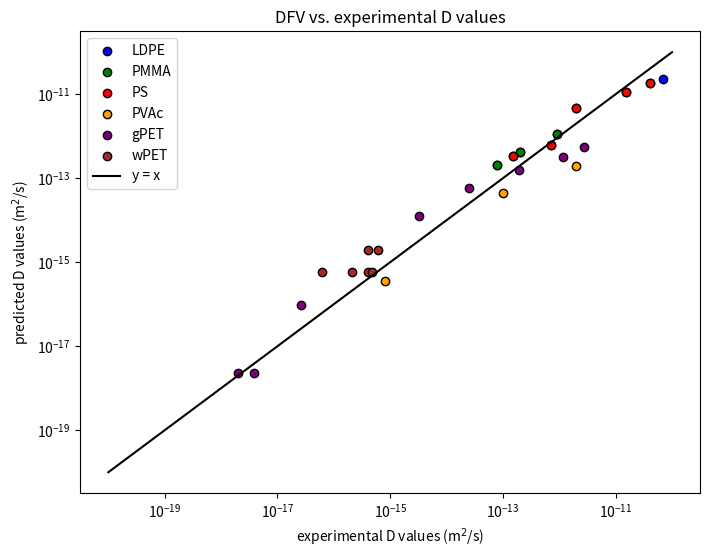

Write the Python code that produced this figure.
import numpy as np
import matplotlib.pyplot as plt

# This script shows the prediction of diffusivities of toluene using hole Free-Volume theory
# at different temperatures in different polymers (LDPE, PMMA, PS, PVAc, PET).
# gPET corresponds to dry PET (unplasticized) and wPET corresponds to plasticized PET.
#
# Data have been extracted from the script figure8_revSep2019_2025.m used to generate
# Figure 9 for the reference mentioned below.
#
# REFERENCE
# Zhu Y., Welle, F. and Vitrac O. A blob model to parameterize polymer hole free volumes and solute diffusion",
# *Soft Matter* **2019**, 15(42), 8912-8932. DOI: https://doi.org/10.1039/C9SM01556F
#
# ABSTRACT
# Solute diffusion in solid polymers has tremendous applications in packaging,
# reservoir, and biomedical technologies but remains poorly understood. Diffusion
# of non-entangled linear solutes with chemically identical patterns (blobs) deviates
# dramatically in polymers in the solid-state (αlin > 1, Macromolecules 2013, 46, 874)
# from their behaviors in the molten state (αlin = 1, Macromolecules, 2007, 40, 3970).
# This work uses the scale invariance of the diffusivities, D, of linear probes
# D(N·M_blob + M_anchor,T,Tg) = N^(-αlin(T,Tg)) * D(M_blob + M_anchor,T,Tg) comprising
# N identical blobs of mass M_blob and possibly one different terminal pattern (anchor of
# mass M_anchor) to evaluate the amounts of hole-free volume in seven polymers (aliphatic,
# semi-aromatic and aromatic) over a broad range of temperatures (−70 K ≤ T − Tg ≤ 160 K).
# The new parameterization of the concept of hole-free volumes opens the application of
# the free-volume theory (FVT) developed by Vrentas and Duda to practically any polymer,
# regardless of the availability of free-volume parameters. The quality of the estimations
# was tested with various probes including n-alkanes, 1-alcohols, n-alkyl acetates, and
# n-alkylbenzene. The effects of enthalpic and entropic effects of the blobs and the anchor
# were analyzed and quantified. Blind validation of the reformulated FVT was tested
# successfully by predicting from first principles the diffusivities of water and toluene
# in amorphous polyethylene terephthalate from 4 °C to 180 °C and in various other polymers.
# The new blob model would open the rational design of additives with controlled diffusivities
# in thermoplastics.

# Constants
R = 8.31
T0K = 273.15  # K

# Polymer data (Tg in K) stored in a dictionary.
data = {
    'LDPE': {'Tg': 148.15, 'D0': 1.87e-08, 'xi': 0.615,  'ref': 3, 'Ka': 144, 'Kb': 40, 'E': 0, 'r': 0.5},
    'PMMA': {'Tg': 381.15, 'D0': 1.87e-08, 'xi': 0.56,   'ref': 2, 'Ka': 252, 'Kb': 65, 'E': 0, 'r': 0.5},
    'PS':   {'Tg': 373.15, 'D0': 4.8e-08,  'xi': 0.584,  'ref': 2, 'Ka': 144, 'Kb': 40, 'E': 0, 'r': 0.5},
    'PVAc': {'Tg': 305.15, 'D0': 1.87e-08, 'xi': 0.86,   'ref': 4, 'Ka': 142, 'Kb': 40, 'E': 0, 'r': 0.5},
    'gPET': {'Tg': 349.15, 'D0': 1.0205e-08, 'xi': 0.6761, 'ref': 5, 'Ka': 252, 'Kb': 65, 'E': 0, 'r': 0.6153},
    'wPET': {'Tg': 316.15, 'D0': 1.02046e-08, 'xi': 0.6761, 'ref': 5, 'Ka': 252, 'Kb': 65, 'E': 0, 'r': 0.277734},
}

# References list (for documentation)
references = [
    'Vrentas and Vrentas, 1994',
    'Zielinski and Duda, 1992',
    'Lutzow et al., 1999',
    'Hong, 1995',
    # toluene in PET
    'Welle,2008',
    'Pennarun et al., 2004',
    'Welle,2013',
    'our work (permeation)',
    'our work (sorption)',
]

# Main function that computes the predicted diffusivity DscalingPlike
def DscalingPlike(T, polymer):
    """
    Compute the predicted diffusivity using the scaling law.

    Parameters:
        T : float
            Temperature in Kelvin.
        polymer : str
            Polymer name (must be one of the keys in the data dictionary).

    Returns:
        float: Predicted diffusivity.
    """
    # Helper function to lookup a property value from the data dictionary.
    def lookup(P, prop):
        return data[P][prop]

    # Define alpha for T >= Tg.
    def alpha(T, Tg, Ka, Kb):
        return 1 + Ka / (T - Tg + Kb)

    # Define alphag for T < Tg.
    def alphag(T, Tg, Ka, Kb, r):
        return 1 + Ka / (r * (T - Tg) + Kb)

    deltaT = 2  # (K) sharpness of the transition at Tg

    # Heaviside-like function using tanh.
    def H(T_val, Tg_val):
        return 0.5 * (1 + np.tanh(4 / deltaT * (T_val - Tg_val)))

    # Composite alpha function that smoothly transitions between alpha and alphag.
    def alphaT(T, Tg, Ka, Kb, r):
        # Note: H(lookup(polymer, 'Tg'), T) computes H(Tg,T) and H(T, lookup(polymer, 'Tg')) computes H(T,Tg)
        return H(lookup(polymer, 'Tg'), T) * alphag(T, Tg, Ka, Kb, r) + H(T, lookup(polymer, 'Tg')) * alpha(T, Tg, Ka, Kb)

    betalin = 1
    # Function to compute Plike (see publication, Plike holds polymer effects)
    def Plike(T, polymer):
        Tg = lookup(polymer, 'Tg')
        Ka = lookup(polymer, 'Ka')
        Kb = lookup(polymer, 'Kb')
        r = lookup(polymer, 'r')
        return (alphaT(T, Tg, Ka, Kb, r) + betalin) / 0.24

    # Compute the predicted diffusivity.
    D0 = lookup(polymer, 'D0')
    E = lookup(polymer, 'E')
    xi = lookup(polymer, 'xi')

    return D0 * np.exp(-E / (R * T)) * np.exp(-xi * Plike(T, polymer))


# Test data (similar to a DataFrame) stored as a list of dictionaries.
test_data = [
    {'polymer': 'PS',    'T': 451.15, 'Dexp': 4e-11},
    {'polymer': 'PS',    'T': 433.15, 'Dexp': 1.5e-11},
    {'polymer': 'PS',    'T': 413.15, 'Dexp': 2e-12},
    {'polymer': 'PS',    'T': 383.15, 'Dexp': 1.5e-13},
    {'polymer': 'PMMA',  'T': 433.15, 'Dexp': 9e-13},
    {'polymer': 'PMMA',  'T': 413.15, 'Dexp': 2e-13},
    {'polymer': 'PMMA',  'T': 403.15, 'Dexp': 8e-14},
    {'polymer': 'LDPE',  'T': 343.15, 'Dexp': 7e-11},
    {'polymer': 'PVAc',  'T': 383.15, 'Dexp': 2e-12},
    {'polymer': 'PVAc',  'T': 353.15, 'Dexp': 1e-13},
    {'polymer': 'PVAc',  'T': 313.15, 'Dexp': 8e-16},
    {'polymer': 'PS',    'T': 388.15, 'Dexp': 7.2e-13},
    {'polymer': 'PS',    'T': 451.15, 'Dexp': 4e-11},
    {'polymer': 'PS',    'T': 433.15, 'Dexp': 1.5e-11},
    {'polymer': 'PS',    'T': 413.15, 'Dexp': 2e-12},
    {'polymer': 'PS',    'T': 383.15, 'Dexp': 1.5e-13},
    {'polymer': 'PS',    'T': 388.15, 'Dexp': 7.2e-13},
    {'polymer': 'PMMA',  'T': 433.15, 'Dexp': 9e-13},
    {'polymer': 'PMMA',  'T': 413.15, 'Dexp': 2e-13},
    {'polymer': 'PMMA',  'T': 403.15, 'Dexp': 8e-14},
    {'polymer': 'wPET',  'T': 313.15, 'Dexp': 4.1e-16},
    {'polymer': 'gPET',  'T': 313.15, 'Dexp': 2e-18},
    {'polymer': 'gPET',  'T': 313.15, 'Dexp': 3.8e-18},
    {'polymer': 'gPET',  'T': 333.15, 'Dexp': 2.6e-17},
    {'polymer': 'wPET',  'T': 313.15, 'Dexp': 6.3e-17},
    {'polymer': 'wPET',  'T': 313.15, 'Dexp': 2.1e-16},
    {'polymer': 'wPET',  'T': 313.15, 'Dexp': 4.8e-16},
    {'polymer': 'wPET',  'T': 323.15, 'Dexp': 4.1e-16},
    {'polymer': 'wPET',  'T': 323.15, 'Dexp': 6.1e-16},
    {'polymer': 'gPET',  'T': 373.15, 'Dexp': 3.26e-15},
    {'polymer': 'gPET',  'T': 453.15, 'Dexp': 2.78e-12},
    {'polymer': 'gPET',  'T': 434.15, 'Dexp': 1.17e-12},
    {'polymer': 'gPET',  'T': 414.15, 'Dexp': 1.9e-13},
    {'polymer': 'gPET',  'T': 394.15, 'Dexp': 2.47e-14},
]

# Compute predicted diffusivity for each test data point.
for entry in test_data:
    entry['Dpred'] = DscalingPlike(entry['T'], entry['polymer'])

# Plot experimental vs predicted D values.
plt.figure(figsize=(8, 6))

# Define a color map for polymers.
colors = {
    'LDPE': 'blue',
    'PMMA': 'green',
    'PS': 'red',
    'PVAc': 'orange',
    'gPET': 'purple',
    'wPET': 'brown'
}

# Plot points for each polymer with its own color.
for polymer in colors.keys():
    x = [entry['Dexp'] for entry in test_data if entry['polymer'] == polymer]
    y = [entry['Dpred'] for entry in test_data if entry['polymer'] == polymer]
    if x:  # Only plot if there are data points.
        plt.scatter(x, y, label=polymer, color=colors[polymer], edgecolors='k')

# Plot the reference line y = x.
x_vals = np.logspace(-20, -10, 100)
plt.plot(x_vals, x_vals, 'k-', label='y = x')

plt.xscale('log')
plt.yscale('log')
plt.xlabel('experimental D values (m$^2$/s)')
plt.ylabel('predicted D values (m$^2$/s)')
plt.title('DFV vs. experimental D values')
plt.legend()
plt.show()
